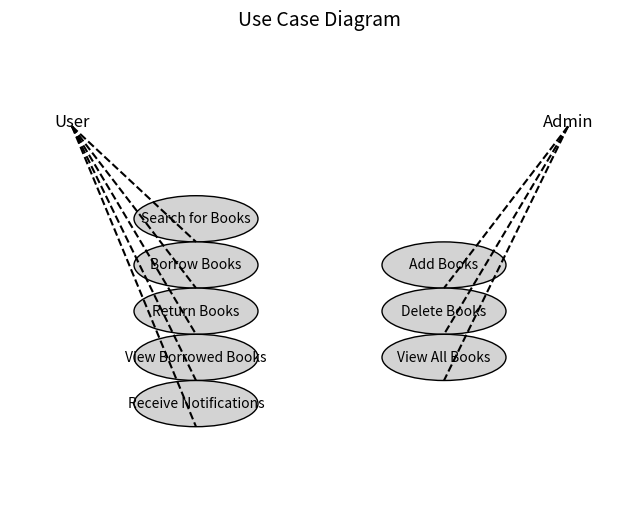

Write the Python code that produced this figure.
import matplotlib.pyplot as plt
import matplotlib.patches as patches

def draw_use_case_diagram():
    _, ax = plt.subplots(figsize=(8, 6))

    # Draw actors
    ax.text(0.1, 0.8, 'User', fontsize=12, ha='center')
    ax.text(0.9, 0.8, 'Admin', fontsize=12, ha='center')

    # Draw use cases
    use_cases = [
        (0.3, 0.6, 'Search for Books'),
        (0.3, 0.5, 'Borrow Books'),
        (0.3, 0.4, 'Return Books'),
        (0.3, 0.3, 'View Borrowed Books'),
        (0.3, 0.2, 'Receive Notifications'),
        (0.7, 0.5, 'Add Books'),
        (0.7, 0.4, 'Delete Books'),
        (0.7, 0.3, 'View All Books')
    ]

    for x, y, label in use_cases:
        ax.add_patch(patches.Ellipse((x, y), width=0.2, height=0.1, edgecolor='black', facecolor='lightgray'))
        ax.text(x, y, label, ha='center', va='center')

    # Draw lines between actors and use cases
    user_lines = [
        ((0.1, 0.8), (0.3, 0.55)),  # Search for Books
        ((0.1, 0.8), (0.3, 0.45)),  # Borrow Books
        ((0.1, 0.8), (0.3, 0.35)),  # Return Books
        ((0.1, 0.8), (0.3, 0.25)),  # View Borrowed Books
        ((0.1, 0.8), (0.3, 0.15))   # Receive Notifications
    ]
    
    admin_lines = [
        ((0.9, 0.8), (0.7, 0.45)),  # Add Books
        ((0.9, 0.8), (0.7, 0.35)),  # Delete Books
        ((0.9, 0.8), (0.7, 0.25))   # View All Books
    ]

    for line in user_lines:
        ax.plot(*zip(*line), color='black', linestyle='--')

    for line in admin_lines:
        ax.plot(*zip(*line), color='black', linestyle='--')

    # Set limits and hide axes
    ax.set_xlim(0, 1)
    ax.set_ylim(0, 1)
    ax.axis('off')

    # Save the diagram
    plt.title('Use Case Diagram', fontsize=14)
    plt.savefig('use_case_diagram.png', bbox_inches='tight')
    plt.show()

if __name__ == "__main__":
    draw_use_case_diagram()
